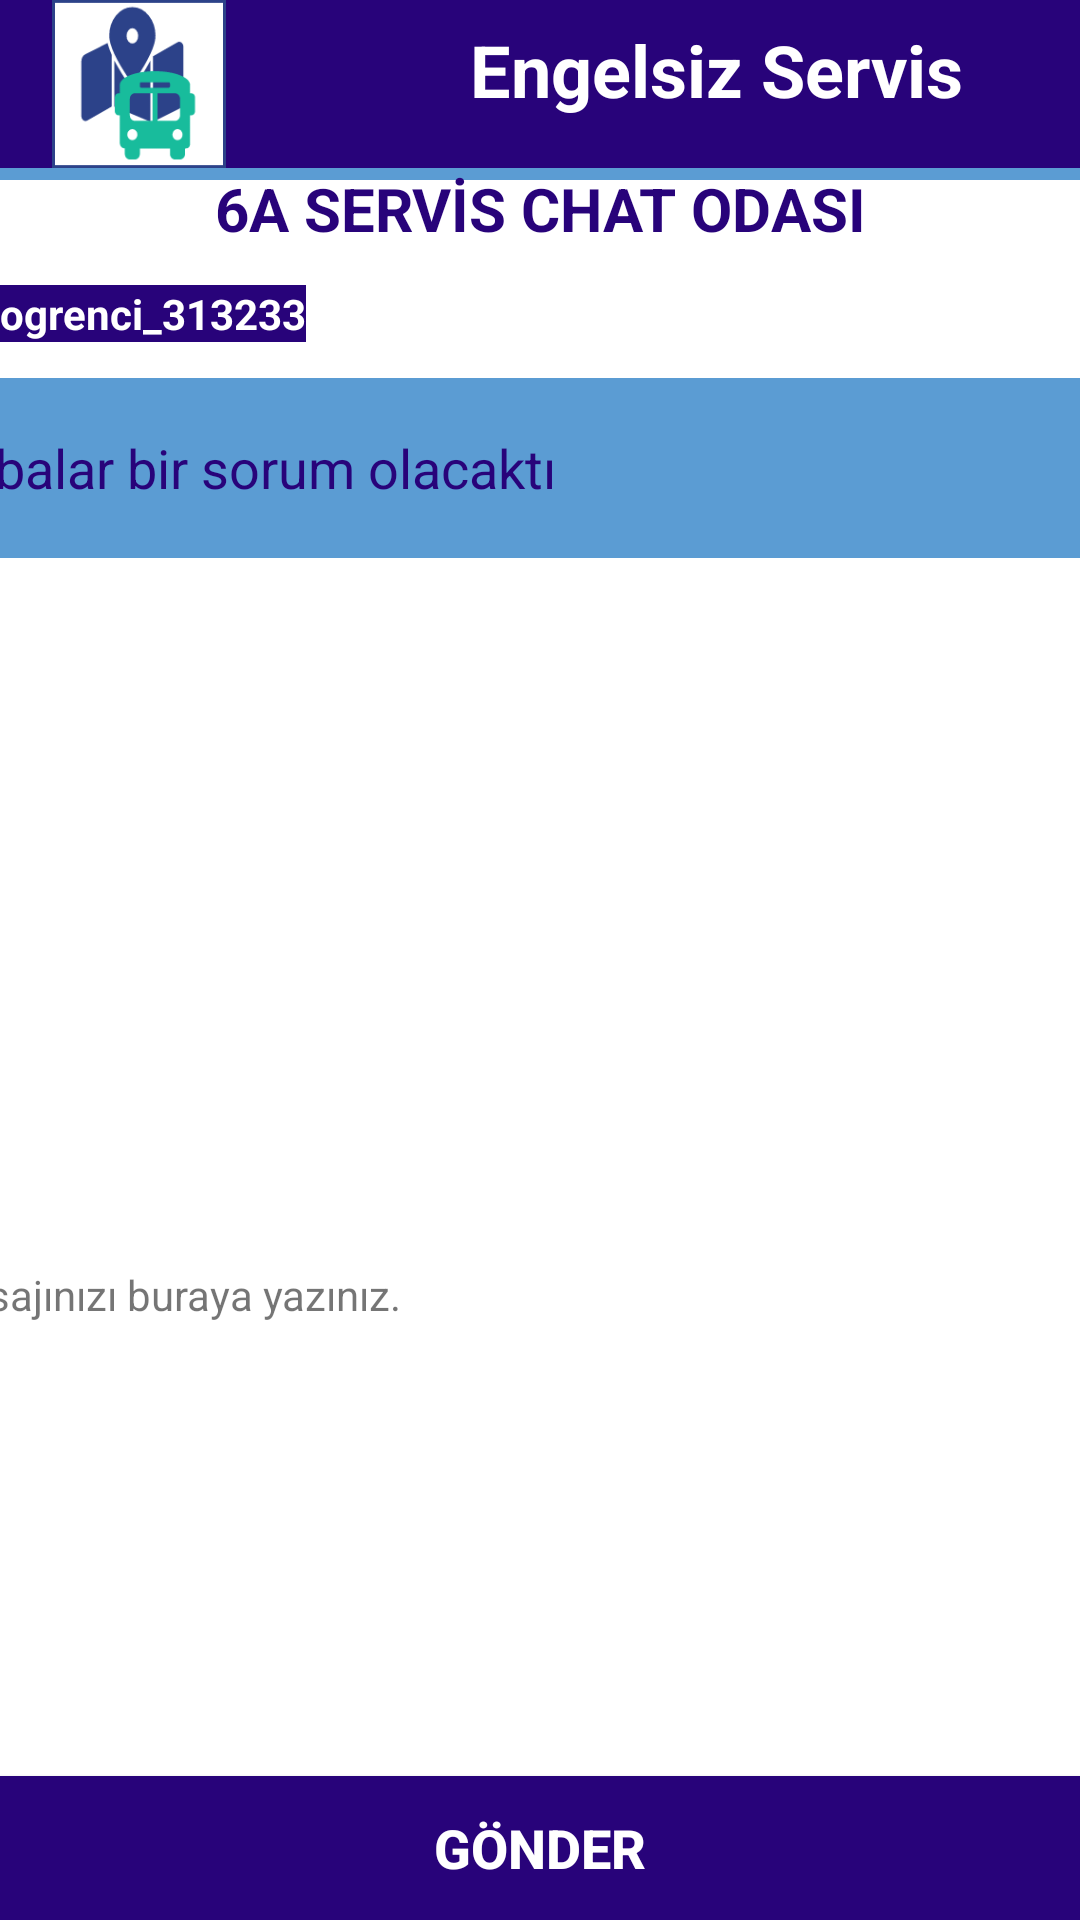

Here is an Android app screen rendered from its layout file. Give the layout XML and the strings, colors and styles it references.
<!-- AndroidManifest.xml: application theme AppTheme -->
<!-- res/layout/activity_mesaj.xml -->
<?xml version="1.0" encoding="utf-8"?>
<androidx.constraintlayout.widget.ConstraintLayout xmlns:android="http://schemas.android.com/apk/res/android"
    xmlns:app="http://schemas.android.com/apk/res-auto"
    xmlns:tools="http://schemas.android.com/tools"
    android:layout_width="match_parent"
    android:layout_height="match_parent"
    tools:context=".MesajActivity">

    <EditText
        android:id="@+id/editText4"
        android:layout_width="413dp"
        android:layout_height="60dp"
        android:background="@color/colorPrimary"
        android:backgroundTint="@color/colorPrimary"
        android:ems="10"
        android:inputType="textPersonName"
        android:text="Merhabalar bir sorum olacaktı"
        android:textColor="@color/iconcolor"
        app:layout_constraintEnd_toEndOf="parent"
        app:layout_constraintHorizontal_bias="0.0"
        app:layout_constraintStart_toStartOf="parent"
        tools:layout_editor_absoluteY="361dp"
        tools:ignore="MissingConstraints" />

    <EditText
        android:id="@+id/editText2"
        android:layout_width="413dp"
        android:layout_height="60dp"
        android:background="@color/colorPrimary"
        android:backgroundTint="@color/colorPrimary"
        android:ems="10"
        android:inputType="textPersonName"
        android:text="Aidatları ayın kaçında ödeyeceğiz ?"
        android:textColor="@color/iconcolor"
        app:layout_constraintEnd_toEndOf="parent"
        app:layout_constraintHorizontal_bias="0.0"
        app:layout_constraintStart_toStartOf="parent"
        tools:layout_editor_absoluteY="194dp"
        tools:ignore="MissingConstraints" />

    <EditText
        android:id="@+id/editText3"
        android:layout_width="413dp"
        android:layout_height="60dp"
        android:background="@color/colorPrimary"
        android:backgroundTint="@color/colorPrimary"
        android:ems="10"
        android:inputType="textPersonName"
        android:text="Bilmiyorum.15 'i miydi ?"
        android:textColor="@color/iconcolor"
        app:layout_constraintEnd_toEndOf="parent"
        app:layout_constraintStart_toStartOf="parent"
        tools:layout_editor_absoluteY="281dp"
        tools:ignore="MissingConstraints" />

    <androidx.appcompat.widget.Toolbar
        android:id="@+id/toolbar4"
        android:layout_width="439dp"
        android:layout_height="0dp"
        android:background="@color/a"
        android:minHeight="?attr/actionBarSize"
        android:theme="?attr/actionBarTheme"
        app:layout_constraintBottom_toTopOf="@+id/button2"
        app:layout_constraintStart_toStartOf="@+id/button2"
        app:layout_constraintTop_toTopOf="parent" />

    <TextView
        android:id="@+id/textView9"
        android:layout_width="wrap_content"
        android:layout_height="wrap_content"
        android:layout_marginTop="7dp"
        android:layout_marginEnd="39dp"
        android:layout_marginBottom="17dp"
        android:text="Engelsiz Servis"
        android:textColor="@color/white"
        android:textSize="24sp"
        android:textStyle="bold"
        app:layout_constraintBottom_toTopOf="@+id/btngs"
        app:layout_constraintEnd_toEndOf="parent"
        app:layout_constraintStart_toEndOf="@+id/imageView3"
        app:layout_constraintTop_toTopOf="parent" />

    <ImageView
        android:id="@+id/imageView6"
        android:layout_width="0dp"
        android:layout_height="0dp"
        android:layout_marginEnd="64dp"
        app:layout_constraintBottom_toBottomOf="@+id/toolbar4"
        app:layout_constraintEnd_toStartOf="@+id/textView9"
        app:layout_constraintStart_toStartOf="parent"
        app:layout_constraintTop_toTopOf="parent"
        app:srcCompat="@mipmap/ic_launcher" />

    <TextView
        android:id="@+id/textView10"
        android:layout_width="wrap_content"
        android:layout_height="wrap_content"
        android:text="6A SERVİS CHAT ODASI"
        android:textColor="@color/iconcolor"
        android:textSize="20dp"
        android:textStyle="bold"
        app:layout_constraintEnd_toEndOf="parent"
        app:layout_constraintStart_toStartOf="parent"
        app:layout_constraintTop_toBottomOf="@+id/toolbar4" />

    <EditText
        android:id="@+id/editText"
        android:layout_width="413dp"
        android:layout_height="60dp"
        android:layout_marginTop="12dp"
        android:background="@color/colorPrimary"
        android:backgroundTint="@color/colorPrimary"
        android:ems="10"
        android:inputType="textPersonName"
        android:text="Merhabalar bir sorum olacaktı"
        android:textColor="@color/iconcolor"
        app:layout_constraintEnd_toEndOf="parent"
        app:layout_constraintHorizontal_bias="1.0"
        app:layout_constraintStart_toStartOf="parent"
        app:layout_constraintTop_toBottomOf="@+id/textView13" />

    <TextView
        android:id="@+id/textView13"
        android:layout_width="wrap_content"
        android:layout_height="wrap_content"
        android:layout_marginTop="12dp"
        android:background="@color/a"
        android:text="ogrenci_313233"
        android:textColor="@color/white"
        android:textStyle="bold"
        app:layout_constraintStart_toStartOf="parent"
        app:layout_constraintTop_toBottomOf="@+id/textView10" />

    <TextView
        android:id="@+id/textView14"
        android:layout_width="wrap_content"
        android:layout_height="wrap_content"
        android:background="@color/a"
        android:text="veli_323336"
        android:textColor="@color/white"
        android:textStyle="bold"
        app:layout_constraintBottom_toTopOf="@+id/editText2"
        app:layout_constraintEnd_toEndOf="parent"
        app:layout_constraintTop_toBottomOf="@+id/editText"
        app:layout_constraintVertical_bias="1.0" />

    <TextView
        android:id="@+id/textView15"
        android:layout_width="wrap_content"
        android:layout_height="wrap_content"
        android:background="@color/a"
        android:text="ogrenci_313233"
        android:textColor="@color/white"
        android:textStyle="bold"
        app:layout_constraintBottom_toTopOf="@+id/editText3"
        app:layout_constraintStart_toStartOf="parent"
        app:layout_constraintTop_toBottomOf="@+id/editText2"
        app:layout_constraintVertical_bias="1.0" />

    <TextView
        android:id="@+id/textView16"
        android:layout_width="wrap_content"
        android:layout_height="wrap_content"
        android:background="@color/a"
        android:text="veli_323336"
        android:textColor="@color/white"
        android:textStyle="bold"
        app:layout_constraintBottom_toTopOf="@+id/editText4"
        app:layout_constraintEnd_toEndOf="parent"
        app:layout_constraintTop_toBottomOf="@+id/editText3"
        app:layout_constraintVertical_bias="1.0" />

    <Button
        android:id="@+id/button"
        android:layout_width="0dp"
        android:layout_height="wrap_content"
        android:background="@color/a"
        android:text="GÖNDER"
        android:textColor="@color/white"
        android:textSize="18sp"
        android:textStyle="bold"
        app:layout_constraintBottom_toBottomOf="parent"
        app:layout_constraintEnd_toEndOf="parent"
        app:layout_constraintStart_toStartOf="parent" />

    <TextView
        android:id="@+id/textView17"
        android:layout_width="408dp"
        android:layout_height="170dp"
        android:text="Mesajınızı buraya yazınız."
        app:layout_constraintBottom_toTopOf="@+id/button"
        app:layout_constraintEnd_toEndOf="parent"
        app:layout_constraintStart_toStartOf="parent" />
</androidx.constraintlayout.widget.ConstraintLayout>
<!-- resources referenced by this layout -->
<resources>
  <color name="a">#28037A</color>
  <color name="colorPrimary">#5B9CD3</color>
  <color name="iconcolor">#28037A</color>
  <color name="white">#FFFFFF</color>
  <!-- mipmap ic_launcher: png bitmap (mipmap-hdpi, 2907 bytes) -->
  <style name="AppTheme" parent="Theme.AppCompat.Light.NoActionBar">
          
          <item name="colorPrimary">@color/colorPrimary</item>
          <item name="colorPrimaryDark">@color/colorPrimaryDark</item>
          <item name="colorAccent">@color/colorAccent</item>
          <item name="android:windowBackground">#FFFFFF</item>
      </style>
  <color name="colorPrimaryDark">#28037A</color>
  <color name="colorAccent">#CD376A</color>
</resources>
